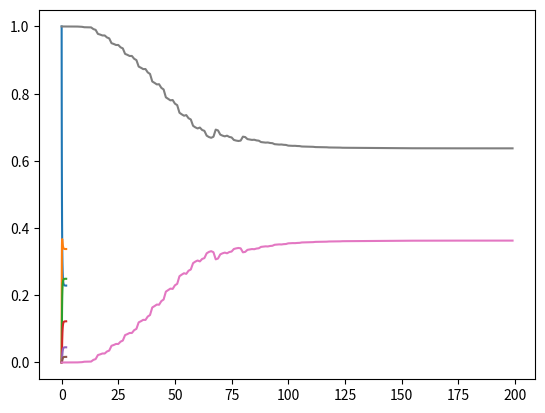

Write the Python code that produced this figure.
# # aboba
# from scipy.integrate import solve_ivp
# import matplotlib.pyplot as plt
#
# l = 7.23
# u = 4.9
# x = []
# y = []
#
#
# def rhs(s, v):
#     # while v[0] + v[1] + v[2] + v[3] + v[4] + v[5] != 1:
#         kz = (v[1] + 2 * v[2] + 3 * v[3] + 4 * (v[4] + v[5])) / 4
#         kp = (v[3] + 2 * v[2] + 3 * v[1] + 4 * v[0]) / 4
#         x.append(kz)
#         y.append(kp)
#         # x = []
#         # y = []
#
#         # fig, ax = plt.subplots()
#         # ax.axis([0, 1, 0, 1])
#         #
#         # ax.cla()
#         # x.append(kz)
#         # y.append(kp)
#         # print(x)
#
#         # ax.scatter(x, y)
#
#         # print(kz * 100)
#         # print(kp * 100)
#
#         # print("v[0]:", v[0])
#         return [-l * v[0] + u * v[1],
#                 l * v[0] - (u + l) * v[1] + 2 * u * v[2],
#                 l * v[1] - (2 * u + l) * v[2] + 3 * u * v[3],
#                 l * v[2] - (3 * u + l) * v[3] + 4 * u * v[4],
#                 l * v[3] - (4 * u + l) * v[4] + 4 * u * v[5],
#                 l * v[4] - 4 * u * v[5]]
#
#
# # def FindX(s, v):
# #
# #     kz = (v[1] + 2 * v[2] + 3 * v[3] + 4 * (v[4] + v[5])) / 4
# #
# #     x = []
# #
# #     x.append(kz)
# #
# #     return x
# #
# # def FindY(s, v):
# #     # while v[0] + v[1] + v[2] + v[3] + v[4] + v[5] != 1:
# #     kp = (v[3] + 2 * v[2] + 3 * v[1] + 4 * v[0]) / 4
# #
# #     y = []
# #
# #     y.append(kp)
# #
# #     # ax.scatter(x, y)
# #
# #     return y
#
# res = solve_ivp(rhs, (0, 5), [1, 0, 0, 0, 0, 0])
#
# plt.plot(res.t, res.y.T)
# plt.show()
# print(res.y.T)
#
# # x = solve_ivp(rhs, (0, 5), [1, 0, 0, 0, 0, 0])
# #
# # y = solve_ivp(rhs, (0, 5), [1, 0, 0, 0, 0, 0])
#
# # print(x)
#
# # plt.plot(x, y)
# # plt.show()
#
# plt.plot(x)
# plt.plot(y)
# plt.show()
#
# #
# # p0 = 0.229842422510265 - вероятность того, что все машины не работают.
# # p1 = 0.337659329540657- вероятность того, что одна машина занята рубкой
# # p2 = 0.24911098933120301 - вероятность того, что две машины заняты рубкой
# # p3 = 0.12252139641223 - вероятность того, что три машины заняты рубкой
# # p4 = 0.0451953926561439  - вероятность того, что четыре машины заняты рубкой
# # p5 = 0.0166715657604041 - вероятность того,  что четыре машины заняты рубкой, одно бревно находится в очереди.

from scipy.integrate import solve_ivp
import matplotlib.pyplot as plt
import numpy as np

l = 7.23
u = 4.9

x = []
y = []


def rhs(s, v):
    kz = (v[1] + 2 * v[2] + 3 * v[3] + 4 * (v[4] + v[5])) / 4
    kp = (v[3] + 2 * v[2] + 3 * v[1] + 4 * v[0]) / 4

    x.append(kz)
    y.append(kp)

    return [-l * v[0] + u * v[1],
            l * v[0] - (u + l) * v[1] + 2 * u * v[2],
            l * v[1] - (2 * u + l) * v[2] + 3 * u * v[3],
            l * v[2] - (3 * u + l) * v[3] + 4 * u * v[4],
            l * v[3] - (4 * u + l) * v[4] + 4 * u * v[5],
            l * v[4] - 4 * u * v[5]]


res = solve_ivp(rhs, (0, 2), [1, 0, 0, 0, 0, 0])
print(res)

plt.plot(res.t, res.y.T)
print(res.y.T)
plt.show()

plt.plot(x)
plt.plot(y)
plt.show()
